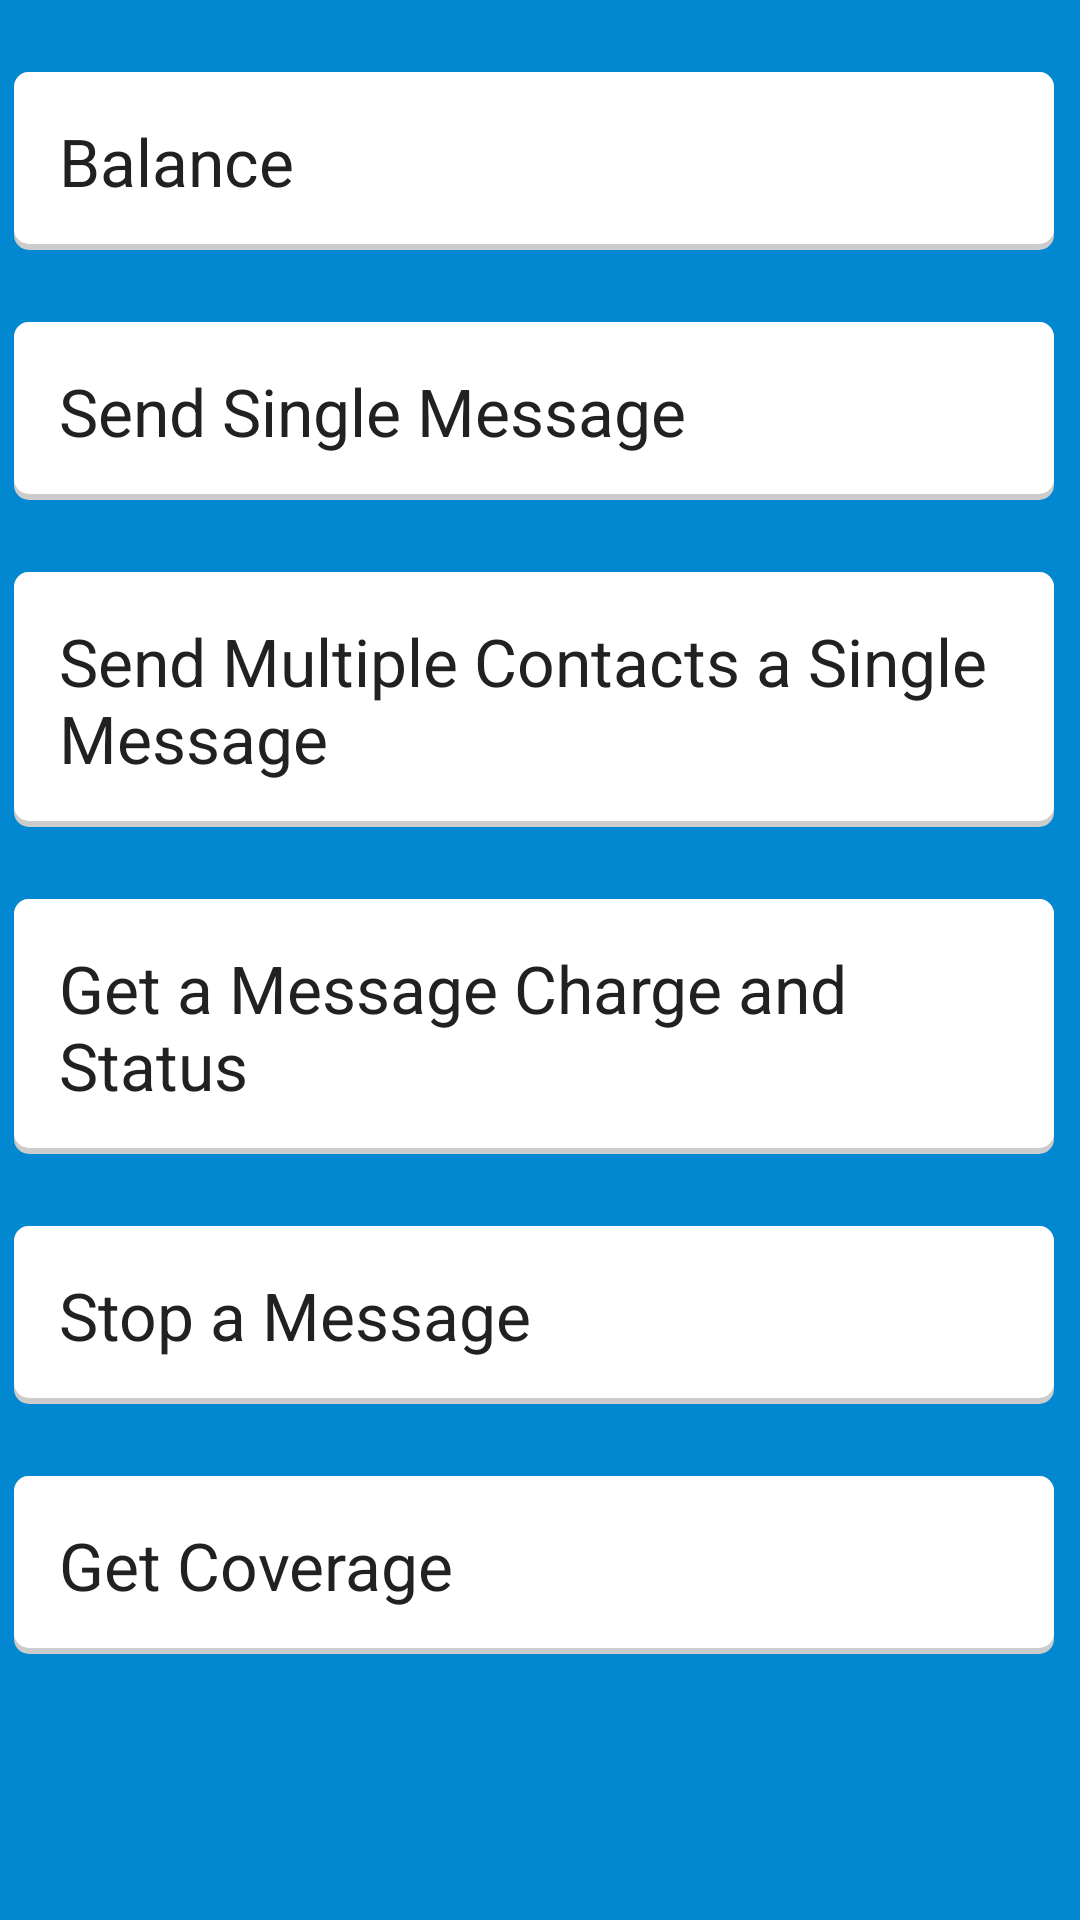

Layout XML and referenced resources for this Android screen:
<!-- AndroidManifest.xml: application theme Theme.MyTheme -->
<!-- res/layout/activity_rest.xml -->
<LinearLayout xmlns:android="http://schemas.android.com/apk/res/android"
    xmlns:tools="http://schemas.android.com/tools"
    android:layout_width="match_parent"
    android:layout_height="match_parent"
    android:paddingBottom="@dimen/activity_vertical_margin"
    android:paddingLeft="@dimen/activity_horizontal_margin"
    android:paddingRight="@dimen/activity_horizontal_margin"
    android:paddingTop="@dimen/activity_vertical_margin"
    tools:context="com.schaff.clickatellsample.RestActivity">

    <ScrollView style="@style/DefaultScroll">

        <LinearLayout
            android:layout_width="fill_parent"
            android:layout_height="wrap_content"
            android:orientation="vertical">

            <LinearLayout
                android:id="@+id/rest_balance"
                style="@style/Card">

                <TextView
                    style="@style/CardHeading"
                    android:text="Balance" />
            </LinearLayout>

            <LinearLayout
                android:id="@+id/rest_send_single_message"
                style="@style/Card">

                <TextView
                    style="@style/CardHeading"
                    android:text="Send Single Message" />

                <EditText
                    android:id="@+id/rest_send_single_message_reply"
                    android:layout_width="fill_parent"
                    android:layout_height="wrap_content"
                    android:visibility="gone" />
            </LinearLayout>

            <LinearLayout
                android:id="@+id/rest_send_multiple_messages"
                style="@style/Card">

                <TextView
                    style="@style/CardHeading"
                    android:text="Send Multiple Contacts a Single Message" />

                <EditText
                    android:id="@+id/rest_send_multiple_messages_reply"
                    android:layout_width="fill_parent"
                    android:layout_height="wrap_content"
                    android:visibility="gone" />
            </LinearLayout>

            <LinearLayout
                android:id="@+id/rest_get_message"
                style="@style/Card">

                <TextView
                    style="@style/CardHeading"
                    android:text="Get a Message Charge and Status" />

                <EditText
                    android:id="@+id/rest_get_message_reply"
                    android:layout_width="fill_parent"
                    android:layout_height="wrap_content"
                    android:visibility="gone" />
            </LinearLayout>

            <LinearLayout
                android:id="@+id/rest_stop_message"
                style="@style/Card">

                <TextView
                    style="@style/CardHeading"
                    android:text="Stop a Message" />

                <EditText
                    android:id="@+id/rest_stop_message_reply"
                    android:layout_width="fill_parent"
                    android:layout_height="wrap_content"
                    android:visibility="gone" />
            </LinearLayout>

            <LinearLayout
                android:id="@+id/rest_get_coverage"
                style="@style/Card">

                <TextView
                    style="@style/CardHeading"
                    android:text="Get Coverage" />

                <EditText
                    android:id="@+id/rest_get_coverage_reply"
                    android:layout_width="fill_parent"
                    android:layout_height="wrap_content"
                    android:visibility="gone" />
            </LinearLayout>


        </LinearLayout>
    </ScrollView>

</LinearLayout>
<!-- resources referenced by this layout -->
<resources>
  <style name="Card">
          <item name="android:layout_width">match_parent</item>
          <item name="android:layout_height">wrap_content</item>
          <item name="android:paddingLeft">15dp</item>
          <item name="android:paddingTop">15dp</item>
          <item name="android:paddingBottom">15dp</item>
          <item name="android:paddingRight">15dp</item>
          <item name="android:layout_marginTop">24dp</item>
          <item name="android:layout_marginLeft">5dp</item>
          <item name="android:layout_marginRight">5dp</item>
          <item name="android:background">@drawable/selector_card</item>
          <item name="android:orientation">vertical</item>
          <item name="android:layout_weight">1</item>
      </style>
  <style name="CardHeading">
          <item name="android:layout_width">wrap_content</item>
          <item name="android:layout_height">wrap_content</item>
          <item name="android:textAppearance">?android:attr/textAppearanceLarge</item>
      </style>
  <style name="DefaultScroll">
          <item name="android:layout_width">fill_parent</item>
          <item name="android:layout_height">wrap_content</item>
          <item name="android:layout_marginLeft">@dimen/activity_horizontal_margin</item>
          <item name="android:layout_marginRight">@dimen/activity_horizontal_margin</item>
          <item name="android:clipToPadding">false</item>
          <item name="android:fitsSystemWindows">true</item>
          <item name="android:scrollbarStyle">outsideInset</item>
      </style>
  <style name="Theme.MyTheme" parent="Theme.AppCompat.Light">
          <item name="android:windowBackground">@color/primary_dark</item>
          <item name="colorPrimary">@color/primary</item>
          <item name="android:divider">@color/divider</item>
  
          
          <item name="colorPrimaryDark">@color/primary_dark</item>
          <item name="android:textColorPrimary">@color/primary_text</item>
          <item name="android:textColorSecondary">@color/secondary_text</item>
          <item name="android:textColor">@color/primary_text</item>
  
          
          <item name="colorAccent">@color/accent</item>
  
          
  
      </style>
  <!-- drawable selector_card (drawable) -->
  <?xml version="1.0" encoding="utf-8"?>
  <selector xmlns:android="http://schemas.android.com/apk/res/android">
      <item android:drawable="@drawable/card" />
      <item android:drawable="@drawable/card_selected" android:state_pressed="true" />
  </selector>
  <color name="primary_dark">#0288D1</color>
  <color name="primary">#03A9F4</color>
  <color name="divider">#B6B6B6</color>
  <color name="primary_text">#212121</color>
  <color name="secondary_text">#727272</color>
  <color name="accent">#E91E63</color>
  <!-- drawable card_selected (drawable) -->
  <?xml version="1.0" encoding="utf-8"?>
  <layer-list xmlns:android="http://schemas.android.com/apk/res/android">
      <item>
          <shape
              android:dither="true"
              android:shape="rectangle">
              <corners android:radius="5dp" />
              <solid android:color="#ccc" />
          </shape>
      </item>
      <item android:bottom="2dp">
          <shape
              android:dither="true"
              android:shape="rectangle">
              <corners android:radius="5dp" />
              <solid android:color="#bebebe" />
              <padding
                  android:bottom="8dp"
                  android:left="8dp"
                  android:right="8dp"
                  android:top="8dp" />
          </shape>
      </item>
  </layer-list>
</resources>
